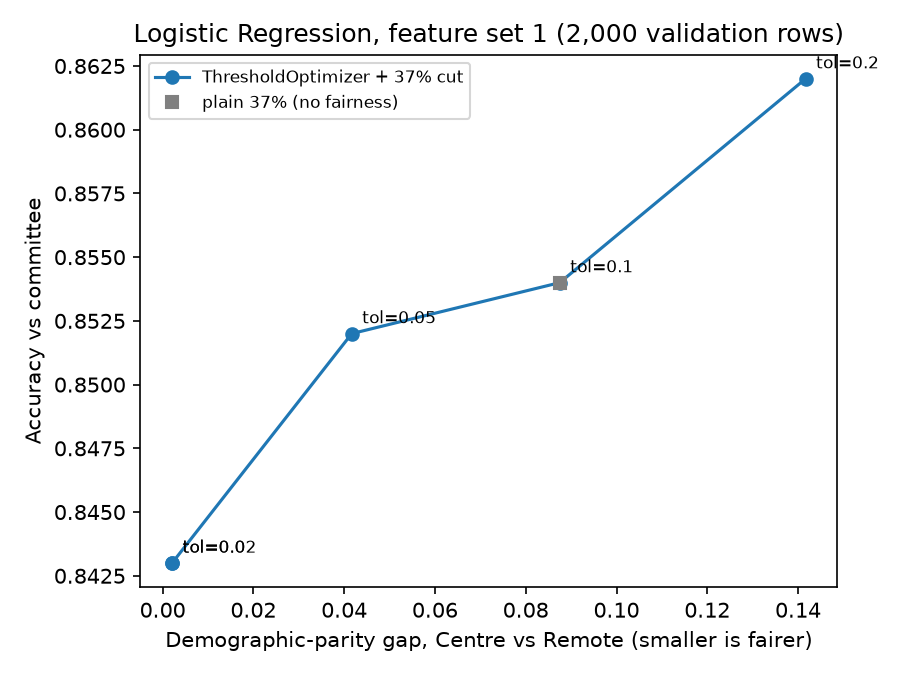

The table this chart was drawn from, first rows:
tol, parity_gap, accuracy, grant_rate
plain 37%, 0.0875, 0.854, 0.37
0.0, 0.0021, 0.843, 0.37
0.02, 0.0021, 0.843, 0.37
0.05, 0.0417, 0.852, 0.37
0.1, 0.0875, 0.854, 0.37
0.2, 0.1417, 0.862, 0.37
